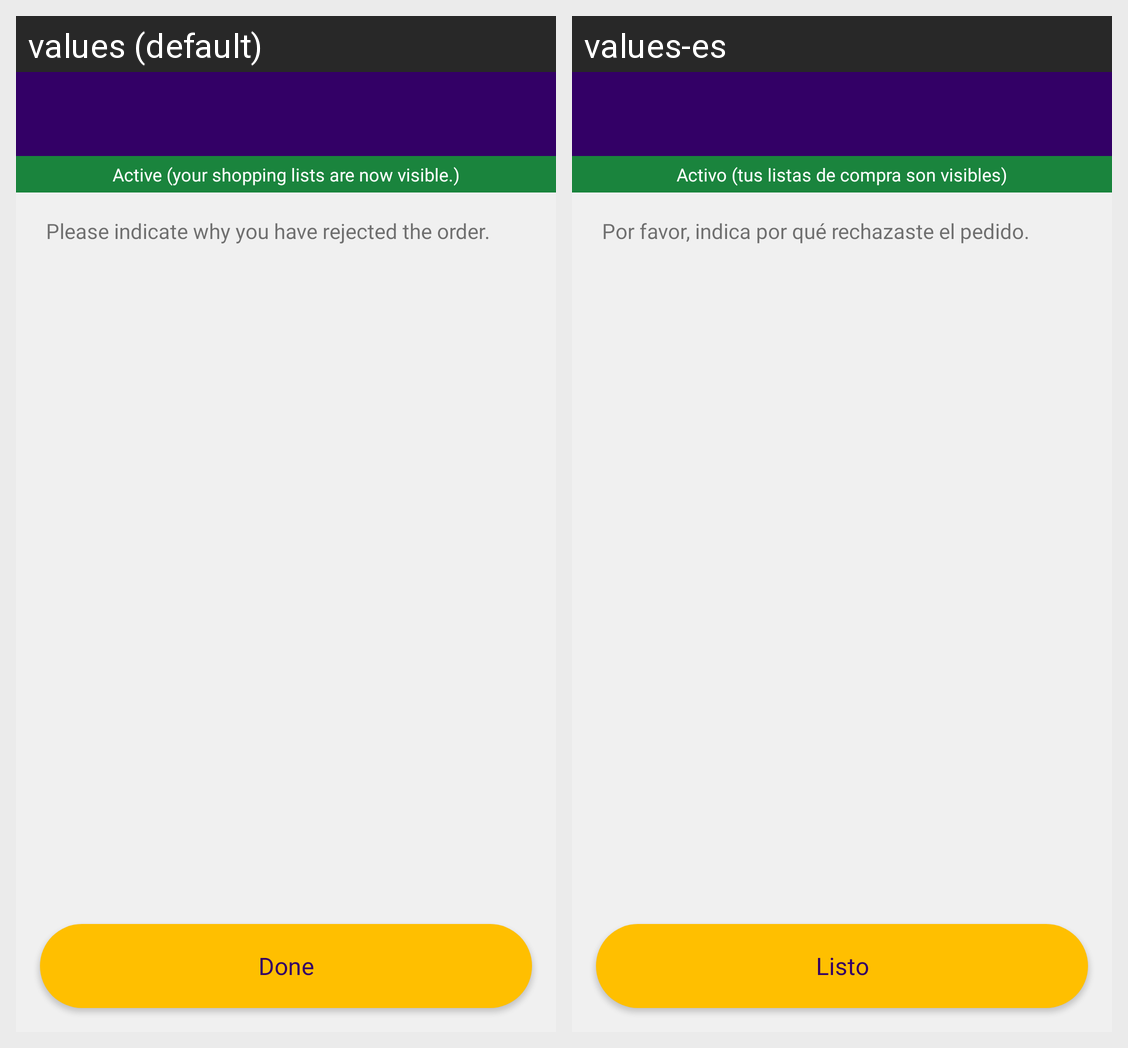

For this localized Android screen grid, give each drawn string resource with its value in every locale shown.
Android screen res/layout/activity_order_rejected.xml rendered under 2 locales, left to right: values (default), values-es. Device: Nexus 5 (rendered at 1080×1920; each locale shown at half size, 540×960, under a caption strip naming it); theme AppTheme.
Strings drawn on this screen, with the default value and each locale's value (text and hints the layout hard-codes, and strings that could not be matched under every locale, appear in the picture but are not listed):

active
  values: Active (your shopping lists are now visible.)
  values-es: Activo (tus listas de compra son visibles)

rejected_text
  values: Please indicate why you have rejected the order.
  values-es: Por favor, indica por qué rechazaste el pedido.

done
  values: Done
  values-es: Listo
